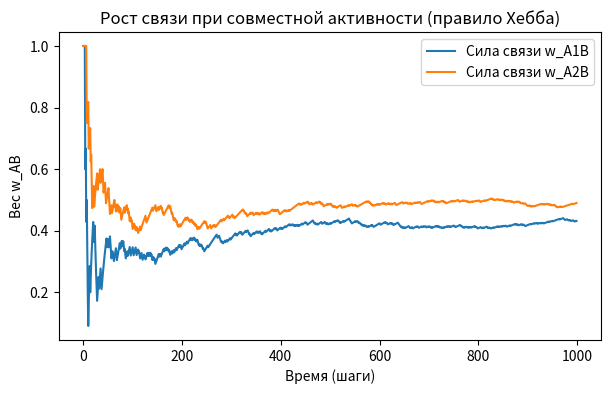

Generate this figure with matplotlib:
import numpy as np
import matplotlib.pyplot as plt
from collections import deque

# усовершенствованный метот Хебба по поиску корреляций с забыванием
# параметры
eta = 0.1          # скорость обучения
steps = 1000     # количество шагов
w = 0            # начальный вес связи

weights1, weights2, a_A1, a_A2, a_B = [], [], [], [], []
# случайная активность нейронов (0 или 1)
for t in range(steps):
    A1 = np.random.randint(0,2)
    A2 = np.random.randint(0,2)
    B = A1*A2
    a_A1.append(A1)  # входной нейрон
    a_A2.append(A2)  # входной нейрон
    a_B.append(B)  # входной нейрон
    # ran = np.random.randint(0,2)
    # if ran == 0:
    #     #a_B1.append(np.random.randint(0,2))
    #     a_A1.append(1)
    # else:
    #     a_A1.append(1)

a_count = deque(maxlen=1000)

count_p = 0
count_m = 0
for t in range(steps):
    # Усиление при совпадении = 1, ослабление при несовпадении = -1
    if (a_A1[t] == a_B[t]):
        a_count.append(1)
    else:
        a_count.append(-1)
    count_p = sum(1 for x in a_count if x == 1)
    count_m = len(a_count) - count_p
    w = (count_p - count_m)/len(a_count)
    weights1.append(w)

a_count = deque(maxlen=1000)
count_p = 0
count_m = 0
for t in range(steps):
    # Усиление при совпадении = 1, ослабление при несовпадении = -1
    if (a_A2[t] == a_B[t]):
        a_count.append(1)
    else:
        a_count.append(-1)
    count_p = sum(1 for x in a_count if x == 1)
    count_m = len(a_count) - count_p
    w = (count_p - count_m)/len(a_count)
    weights2.append(w)
print("процент совпадений: ", count_p)
print("процент не совпадений: ", count_m)

# визуализация
plt.figure(figsize=(7,4))
plt.plot(weights1, label='Сила связи w_A1B')
plt.plot(weights2, label='Сила связи w_A2B')
plt.title('Рост связи при совместной активности (правило Хебба)')
plt.xlabel('Время (шаги)')
plt.ylabel('Вес w_AB')
plt.legend()
plt.show()
